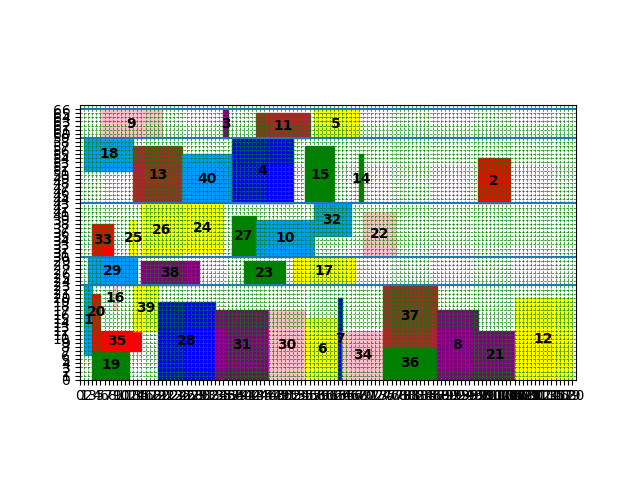

Source data for this figure (header and first rows):
index, mooring time, starting berth position occupied
1, 1, 6
18, 1, 51
19, 3, 0
33, 3, 30
35, 3, 7
39, 13, 12
13, 13, 43
20, 3, 12
28, 19, 0
29, 2, 23
31, 33, 0
40, 25, 43
25, 12, 30
26, 15, 30
38, 15, 23
9, 5, 59
30, 46, 0
6, 55, 0
27, 37, 30
7, 63, 0
15, 55, 43
11, 43, 59
10, 43, 30
5, 57, 59
16, 8, 17
23, 40, 23
24, 25, 31
4, 37, 43
14, 68, 43
17, 52, 23
22, 69, 30
32, 57, 35
34, 64, 0
36, 74, 0
37, 74, 8
3, 35, 59
8, 87, 0
2, 97, 43
21, 97, 0
12, 106, 0
Cost, 4921
Time to process, 39.65
